5-way image classification set "G-SET" from GitHub (Winckedy/MCANet-Tiny); label vocabulary: transverse crack, longitudinal crack, alligator crack, pothole, normal.

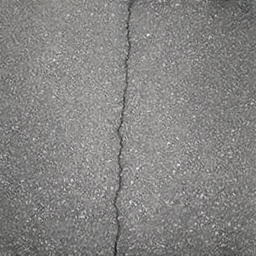
Label: longitudinal crack

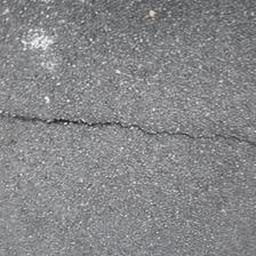
Label: transverse crack

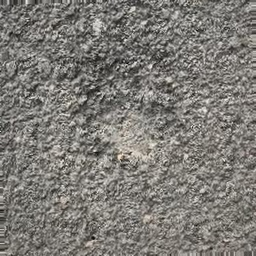
Label: pothole

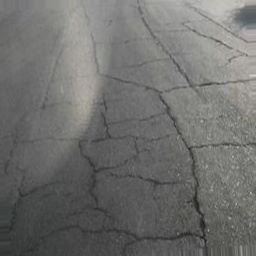
Label: alligator crack

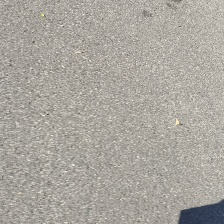
Label: normal

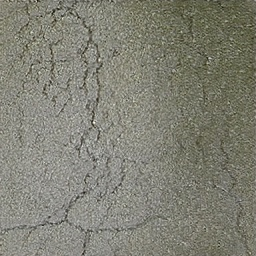
Label: alligator crack
